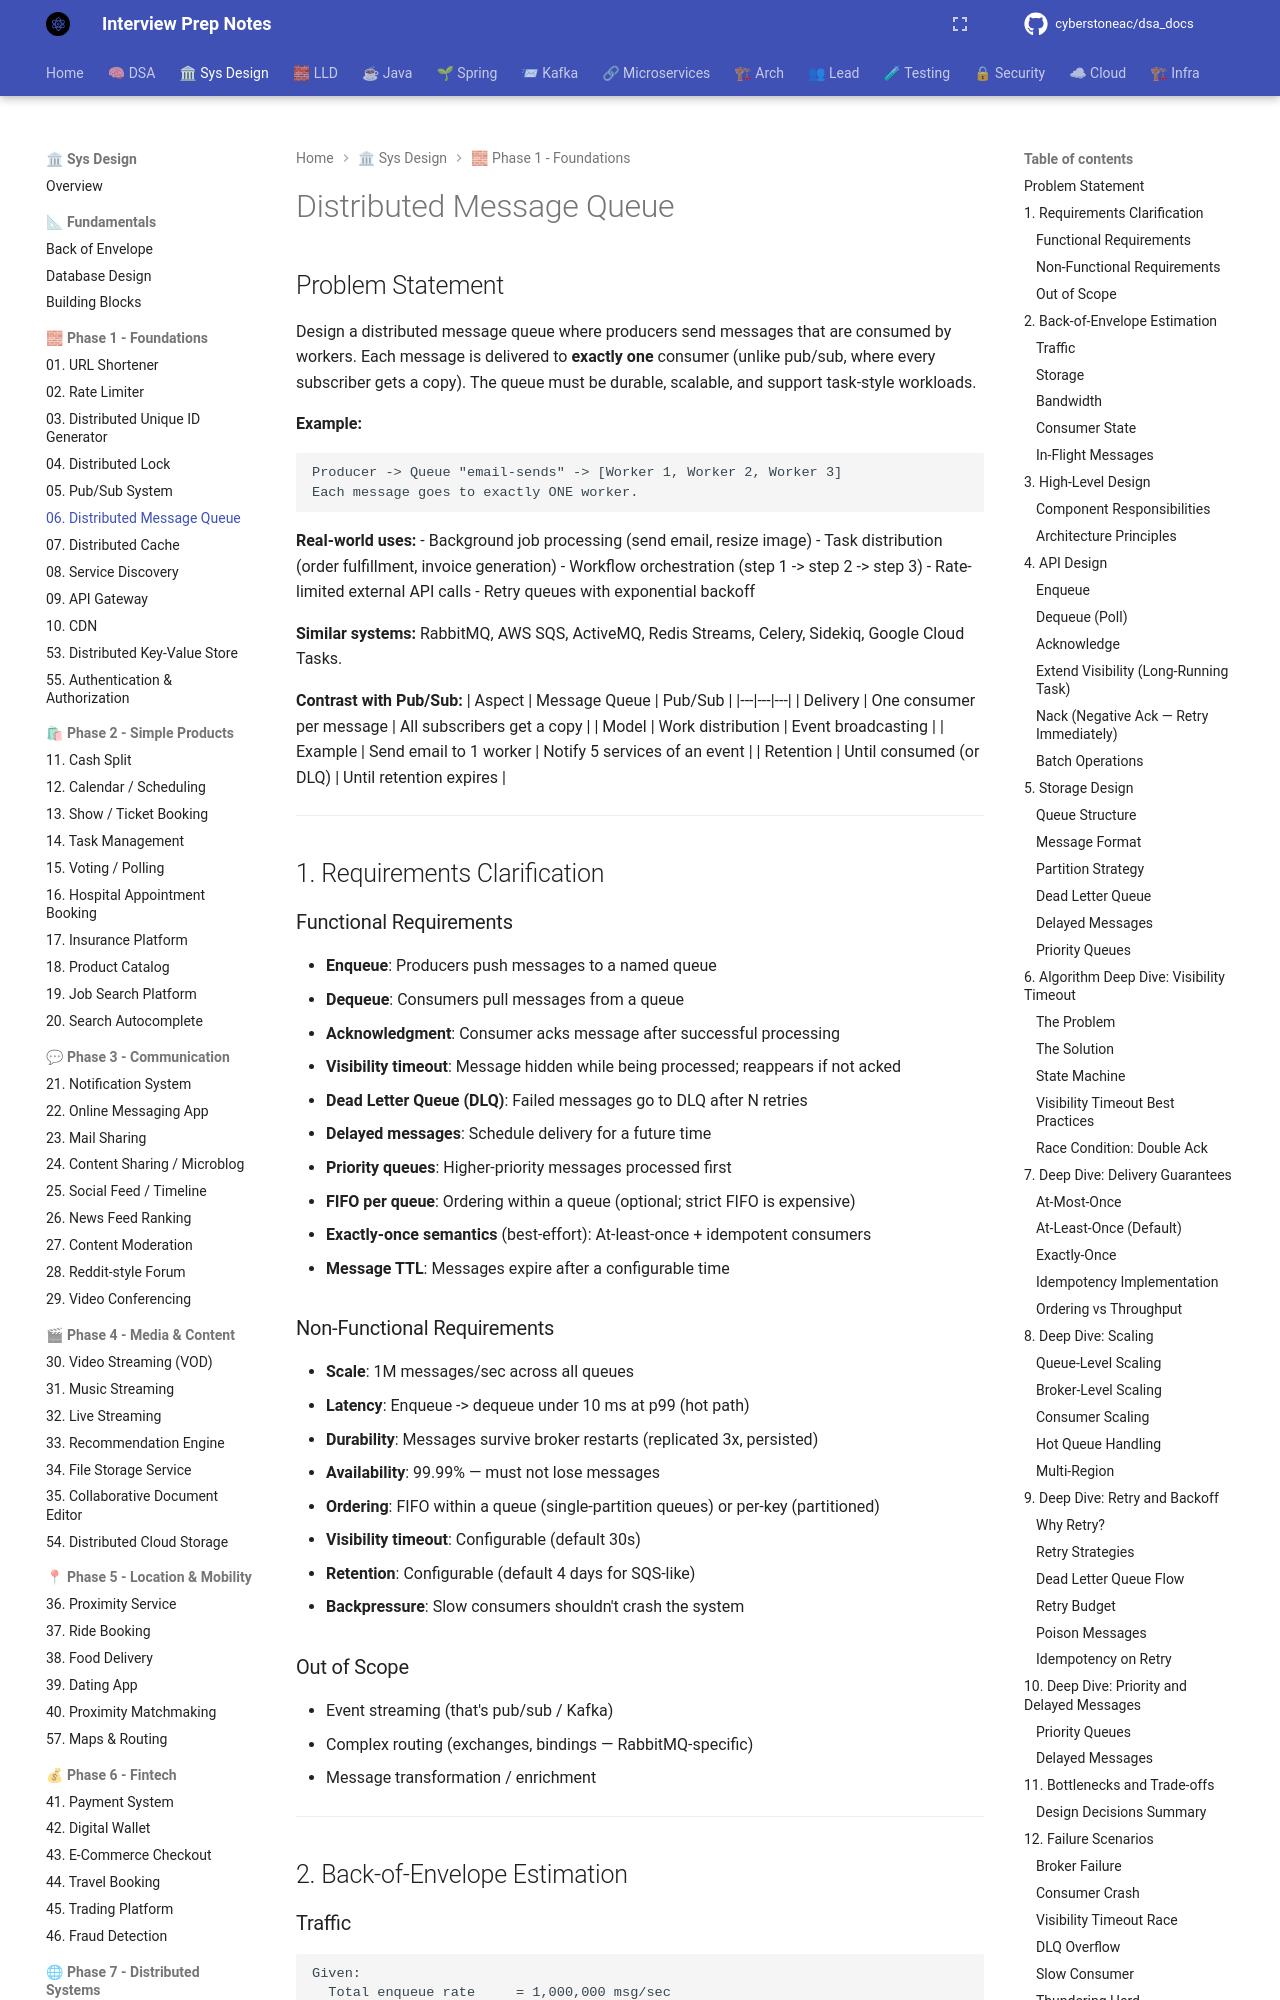

repository: cyberstoneac/dsa_docs · page: system-design/problems/06-distributed-message-queue/index.html · generator: mkdocs

# Distributed Message Queue

## Problem Statement

Design a distributed message queue where producers send messages that are consumed by workers. Each message is delivered to **exactly one** consumer (unlike pub/sub, where every subscriber gets a copy). The queue must be durable, scalable, and support task-style workloads.

**Example:**
```
Producer -> Queue "email-sends" -> [Worker 1, Worker 2, Worker 3]
Each message goes to exactly ONE worker.
```

**Real-world uses:**
- Background job processing (send email, resize image)
- Task distribution (order fulfillment, invoice generation)
- Workflow orchestration (step 1 -> step 2 -> step 3)
- Rate-limited external API calls
- Retry queues with exponential backoff

**Similar systems:** RabbitMQ, AWS SQS, ActiveMQ, Redis Streams, Celery, Sidekiq, Google Cloud Tasks.

**Contrast with Pub/Sub:**
| Aspect | Message Queue | Pub/Sub |
|---|---|---|
| Delivery | One consumer per message | All subscribers get a copy |
| Model | Work distribution | Event broadcasting |
| Example | Send email to 1 worker | Notify 5 services of an event |
| Retention | Until consumed (or DLQ) | Until retention expires |

---

## 1. Requirements Clarification

### Functional Requirements
- **Enqueue**: Producers push messages to a named queue
- **Dequeue**: Consumers pull messages from a queue
- **Acknowledgment**: Consumer acks message after successful processing
- **Visibility timeout**: Message hidden while being processed; reappears if not acked
- **Dead Letter Queue (DLQ)**: Failed messages go to DLQ after N retries
- **Delayed messages**: Schedule delivery for a future time
- **Priority queues**: Higher-priority messages processed first
- **FIFO per queue**: Ordering within a queue (optional; strict FIFO is expensive)
- **Exactly-once semantics** (best-effort): At-least-once + idempotent consumers
- **Message TTL**: Messages expire after a configurable time
